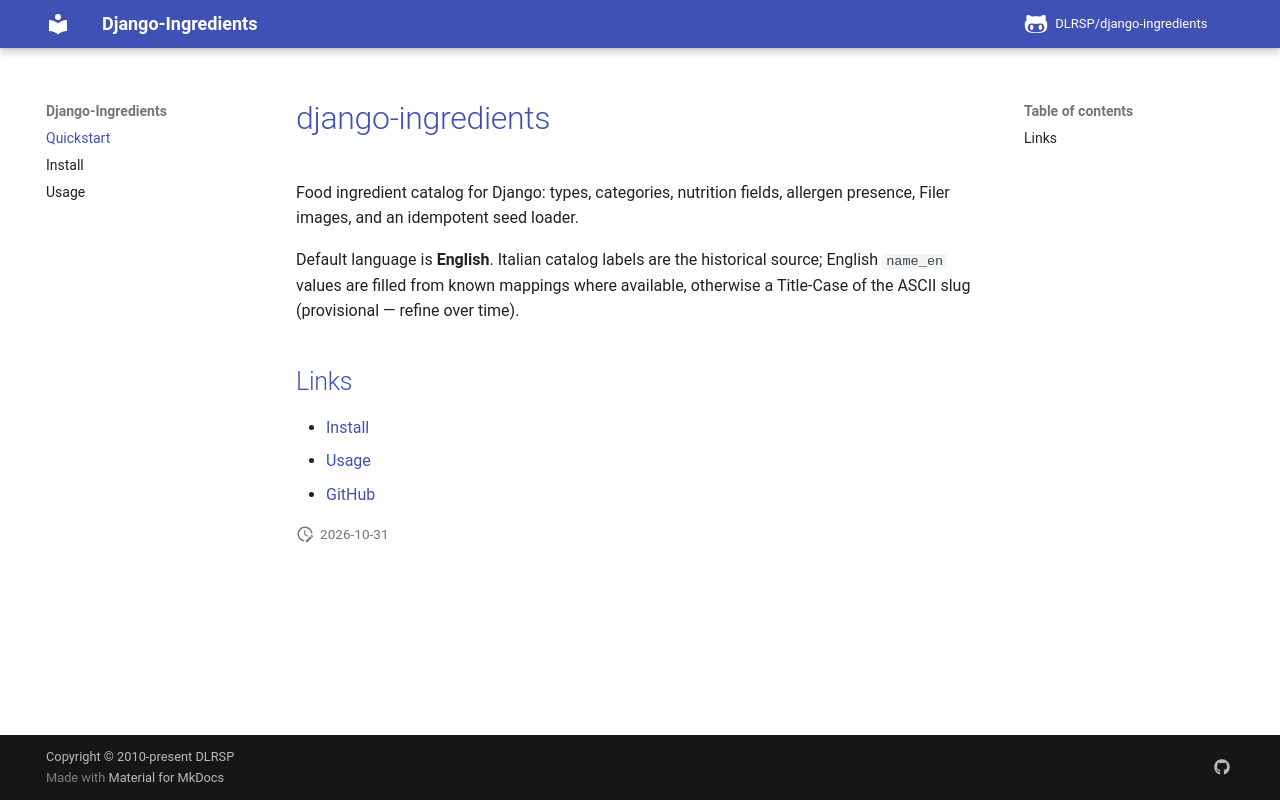

repository: DLRSP/django-ingredients · page: index.html · generator: mkdocs

# django-ingredients

Food ingredient catalog for Django: types, categories, nutrition fields,
allergen presence, Filer images, and an idempotent seed loader.

Default language is **English**. Italian catalog labels are the historical
source; English `name_en` values are filled from known mappings where available,
otherwise a Title-Case of the ASCII slug (provisional — refine over time).

## Links

- [Install](install.md)
- [Usage](usage.md)
- [GitHub](https://github.com/DLRSP/django-ingredients)
